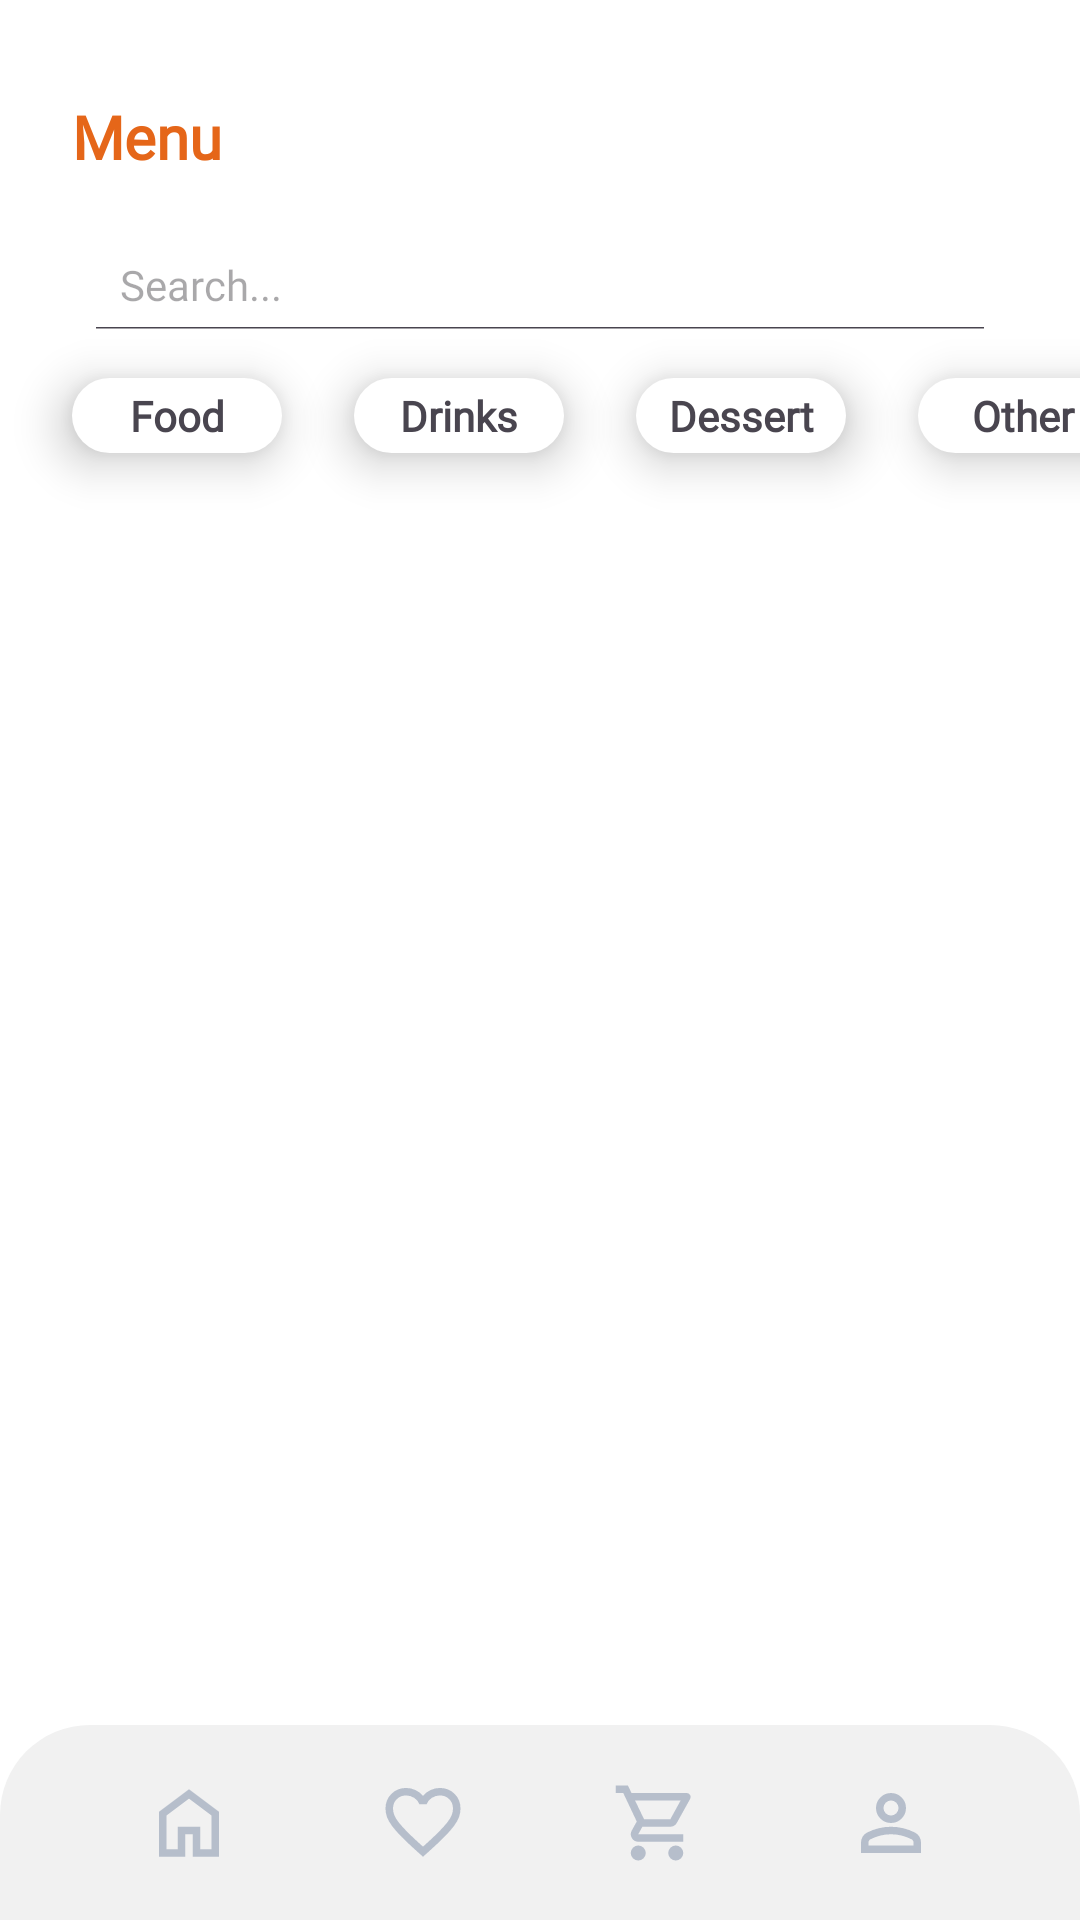

Reconstruct the res/layout file that produces this screen, plus the resources it refers to.
<!-- AndroidManifest.xml: application theme Theme.FoodHub -->
<!-- res/layout/menu_layout.xml -->
<?xml version="1.0" encoding="utf-8"?>
<androidx.constraintlayout.widget.ConstraintLayout xmlns:android="http://schemas.android.com/apk/res/android"
    xmlns:app="http://schemas.android.com/apk/res-auto"
    xmlns:tools="http://schemas.android.com/tools"
    android:layout_width="match_parent"
    android:layout_height="match_parent">


    <TextView
        android:id="@+id/loginHeading"
        android:layout_width="wrap_content"
        android:layout_height="wrap_content"
        android:layout_marginStart="24dp"
        android:layout_marginTop="32dp"
        android:fontFamily="@font/poppins"
        android:text="Menu"
        android:textColor="#E56619"
        android:textFontWeight="600"
        android:textSize="20sp"
        app:layout_constraintStart_toStartOf="parent"
        app:layout_constraintTop_toTopOf="parent" />

    <SearchView
        android:id="@+id/searchView"
        android:layout_width="match_parent"
        android:layout_height="35dp"
        android:layout_marginStart="24dp"
        android:layout_marginTop="16dp"
        android:layout_marginEnd="24dp"
        android:animationCache="false"
        android:background="@drawable/search_border"
        android:clickable="false"
        android:clipChildren="false"
        android:clipToPadding="false"
        android:fadingEdge="vertical"
        android:gravity="end"
        android:hapticFeedbackEnabled="false"
        android:iconifiedByDefault="false"
        android:paddingTop="5dp"
        android:queryHint="Search..."
        android:searchIcon="@drawable/search"
        app:layout_constraintEnd_toEndOf="parent"
        app:layout_constraintStart_toStartOf="parent"
        app:layout_constraintTop_toBottomOf="@+id/loginHeading"
        app:theme="@style/AppSearchView">


    </SearchView>

    <TextView
        android:id="@+id/foodBtn"
        android:elevation="10dp"
        android:layout_width="70dp"
        android:layout_height="wrap_content"
        android:layout_marginStart="24dp"
        android:layout_marginTop="16dp"
        android:background="@drawable/white_radius_corner"
        android:fontFamily="@font/poppins"
        android:padding="3dp"
        android:text="Food"
        android:textAlignment="center"
        android:textStyle="bold"
        app:layout_constraintStart_toStartOf="parent"
        app:layout_constraintTop_toBottomOf="@+id/searchView" />

    <TextView
        android:id="@+id/drinkBtn"
        android:layout_width="70dp"
        android:elevation="10dp"
        android:layout_height="wrap_content"
        android:layout_marginStart="24dp"
        android:layout_marginTop="16dp"
        android:background="@drawable/white_radius_corner"
        android:fontFamily="@font/poppins"
        android:padding="3dp"
        android:text="Drinks"
        android:textAlignment="center"
        android:textStyle="bold"
        app:layout_constraintStart_toEndOf="@+id/foodBtn"
        app:layout_constraintTop_toBottomOf="@+id/searchView" />

    <TextView
        android:id="@+id/desertBtn"
        android:layout_width="70dp"
        android:elevation="10dp"
        android:layout_height="wrap_content"
        android:layout_marginStart="24dp"
        android:layout_marginTop="16dp"
        android:background="@drawable/white_radius_corner"
        android:fontFamily="@font/poppins"
        android:padding="3dp"
        android:text="Dessert"
        android:textAlignment="center"
        android:textStyle="bold"
        app:layout_constraintStart_toEndOf="@+id/drinkBtn"
        app:layout_constraintTop_toBottomOf="@+id/searchView" />

    <TextView
        android:id="@+id/otherBtn"
        android:layout_width="70dp"
        android:elevation="10dp"
        android:layout_height="wrap_content"
        android:layout_marginStart="24dp"
        android:layout_marginTop="16dp"
        android:background="@drawable/white_radius_corner"
        android:fontFamily="@font/poppins"
        android:padding="3dp"
        android:text="Other"
        android:textAlignment="center"
        android:textStyle="bold"
        app:layout_constraintStart_toEndOf="@+id/desertBtn"
        app:layout_constraintTop_toBottomOf="@+id/searchView" />


    <ImageView
        android:id="@+id/addItem"
        android:onClick="addItemClicked"
        android:layout_width="50dp"
        android:layout_height="50dp"
        android:layout_marginEnd="16dp"
        android:layout_marginBottom="16dp"
        app:layout_constraintBottom_toTopOf="@+id/constraintLayout4"
        app:layout_constraintEnd_toEndOf="parent"
        android:elevation="8dp" />






    <androidx.constraintlayout.widget.ConstraintLayout
        android:id="@+id/constraintLayout4"
        android:layout_width="0dp"
        android:layout_height="65dp"
        android:background="@drawable/nav_background"
        app:layout_constraintBottom_toBottomOf="parent"
        app:layout_constraintEnd_toEndOf="parent"
        app:layout_constraintStart_toStartOf="parent">

        <ImageView
            android:id="@+id/imageView2"
            android:layout_width="30dp"
            android:layout_height="30dp"
            android:onClick="homeView"
            app:layout_constraintBottom_toBottomOf="parent"
            app:layout_constraintEnd_toStartOf="@+id/imageView3"
            app:layout_constraintStart_toStartOf="parent"
            app:layout_constraintTop_toTopOf="parent"
            app:srcCompat="@drawable/home" />

        <ImageView
            android:id="@+id/imageView3"
            android:layout_width="30dp"
            android:layout_height="30dp"
            app:layout_constraintBottom_toBottomOf="parent"
            app:layout_constraintEnd_toStartOf="@+id/imageView4"
            app:layout_constraintStart_toEndOf="@id/imageView2"
            app:layout_constraintTop_toTopOf="parent"
            app:srcCompat="@drawable/heart" />

        <ImageView
            android:id="@+id/imageView4"
            android:layout_width="30dp"
            android:layout_height="30dp"
            app:layout_constraintBottom_toBottomOf="parent"
            app:layout_constraintEnd_toStartOf="@+id/imageView5"
            app:layout_constraintStart_toEndOf="@id/imageView3"
            app:layout_constraintTop_toTopOf="parent"
            android:onClick="cartView"
            app:srcCompat="@drawable/cart" />

        <ImageView
            android:id="@+id/imageView5"
            android:layout_width="30dp"
            android:layout_height="30dp"
            android:onClick="accountSettings"
            app:layout_constraintBottom_toBottomOf="parent"
            app:layout_constraintEnd_toEndOf="parent"
            app:layout_constraintStart_toEndOf="@id/imageView4"
            app:layout_constraintTop_toTopOf="parent"
            app:srcCompat="@drawable/account" />
    </androidx.constraintlayout.widget.ConstraintLayout>

    <androidx.recyclerview.widget.RecyclerView
        android:id="@+id/recyclerViewMenu"
        android:layout_width="match_parent"
        android:layout_height="0dp"
        app:layout_constraintTop_toBottomOf="@+id/otherBtn"
        app:layout_constraintBottom_toTopOf="@+id/constraintLayout4"
        app:layout_constraintStart_toStartOf="parent"
        app:layout_constraintEnd_toEndOf="parent"/>

    <ProgressBar
        android:id="@+id/progressBar"
        android:layout_width="wrap_content"
        android:layout_height="wrap_content"
        android:layout_gravity="center"
        android:visibility="gone"
        android:progressBackgroundTint="@color/orange"
        app:layout_constraintBottom_toBottomOf="@+id/constraintLayout4"
        app:layout_constraintEnd_toEndOf="parent"
        app:layout_constraintStart_toStartOf="parent"
        app:layout_constraintTop_toBottomOf="@+id/drinkBtn" />

    <TextView
        android:id="@+id/textViewMenuEmpty"
        android:layout_width="wrap_content"
        android:layout_height="wrap_content"
        android:fontFamily="@font/poppins"
        android:text="There is nothing here."
        android:textColor="@color/orange"
        android:textSize="25dp"
        android:visibility="gone"
        android:textStyle="bold"
        app:layout_constraintBottom_toBottomOf="parent"
        app:layout_constraintEnd_toEndOf="parent"
        app:layout_constraintStart_toStartOf="parent"
        app:layout_constraintTop_toTopOf="parent" />

    <ImageView
        android:id="@+id/imageViewMenuEmpty"
        android:layout_width="150dp"
        android:layout_height="150dp"
        android:layout_marginTop="16dp"
        android:src="@mipmap/emoji"
        android:visibility="gone"
        app:layout_constraintEnd_toEndOf="parent"
        app:layout_constraintStart_toStartOf="parent"
        app:layout_constraintTop_toBottomOf="@+id/textViewMenuEmpty" />


</androidx.constraintlayout.widget.ConstraintLayout>
<!-- resources referenced by this layout -->
<resources>
  <color name="orange">#FF5722</color>
  <!-- drawable cart (drawable) -->
  <vector xmlns:android="http://schemas.android.com/apk/res/android"
      android:width="48dp"
      android:height="48dp"
      android:viewportWidth="960"
      android:viewportHeight="960"
      android:tint="#B6BECB">
      <path
          android:fillColor="@android:color/white"
          android:pathData="M280,880Q247,880 223.5,856.5Q200,833 200,800Q200,767 223.5,743.5Q247,720 280,720Q313,720 336.5,743.5Q360,767 360,800Q360,833 336.5,856.5Q313,880 280,880ZM680,880Q647,880 623.5,856.5Q600,833 600,800Q600,767 623.5,743.5Q647,720 680,720Q713,720 736.5,743.5Q760,767 760,800Q760,833 736.5,856.5Q713,880 680,880ZM246,240L342,440L622,440Q622,440 622,440Q622,440 622,440L732,240Q732,240 732,240Q732,240 732,240L246,240ZM208,160L798,160Q821,160 833,180.5Q845,201 834,222L692,478Q681,498 662.5,509Q644,520 622,520L324,520L280,600Q280,600 280,600Q280,600 280,600L760,600L760,680L280,680Q235,680 212,640.5Q189,601 210,562L264,464L120,160L40,160L40,80L170,80L208,160ZM342,440L342,440L622,440Q622,440 622,440Q622,440 622,440L622,440L342,440Z"/>
  </vector>
  <!-- drawable home (drawable) -->
  <vector xmlns:android="http://schemas.android.com/apk/res/android"
      android:width="24dp"
      android:height="24dp"
      android:viewportWidth="960"
      android:viewportHeight="960"
      android:tint="#B6BECB">
      <path
          android:fillColor="@android:color/white"
          android:pathData="M240,760L360,760L360,520L600,520L600,760L720,760L720,400L480,220L240,400L240,760ZM160,840L160,360L480,120L800,360L800,840L520,840L520,600L440,600L440,840L160,840ZM480,490L480,490L480,490L480,490L480,490L480,490L480,490L480,490L480,490L480,490Z"/>
  </vector>
  <!-- drawable nav_background (drawable) -->
  <shape xmlns:android="http://schemas.android.com/apk/res/android"
      android:shape="rectangle">
      <solid android:color="@color/gray" />
      <corners
          android:topLeftRadius="30dp"
          android:topRightRadius="30dp"
          android:bottomLeftRadius="0dp"
          android:bottomRightRadius="0dp" />
  </shape>
  <!-- drawable white_radius_corner (drawable) -->
  <shape xmlns:android="http://schemas.android.com/apk/res/android"
      android:shape="rectangle">
      <solid android:color="@color/white" />
      <corners android:radius="30dp" />
      <padding
          android:left="1dp"
          android:top="1dp"
          android:right="1dp"
          android:bottom="1dp" />
  </shape>
  <style name="AppSearchView" parent="Widget.AppCompat.SearchView">
          <item name="android:textSize">14dp</item>
          <item name="android:fontFamily">@font/poppins</item>
      </style>
  <style name="Theme.FoodHub" parent="Base.Theme.FoodHub" />
  <color name="gray">#F1F1F1</color>
  <color name="white">#FFFFFFFF</color>
  <style name="Base.Theme.FoodHub" parent="Theme.Material3.Light.NoActionBar">
          <item name="android:statusBarColor">@color/black</item>
          <item name="android:windowBackground">#fff</item>
      </style>
  <color name="black">#FF000000</color>
</resources>
